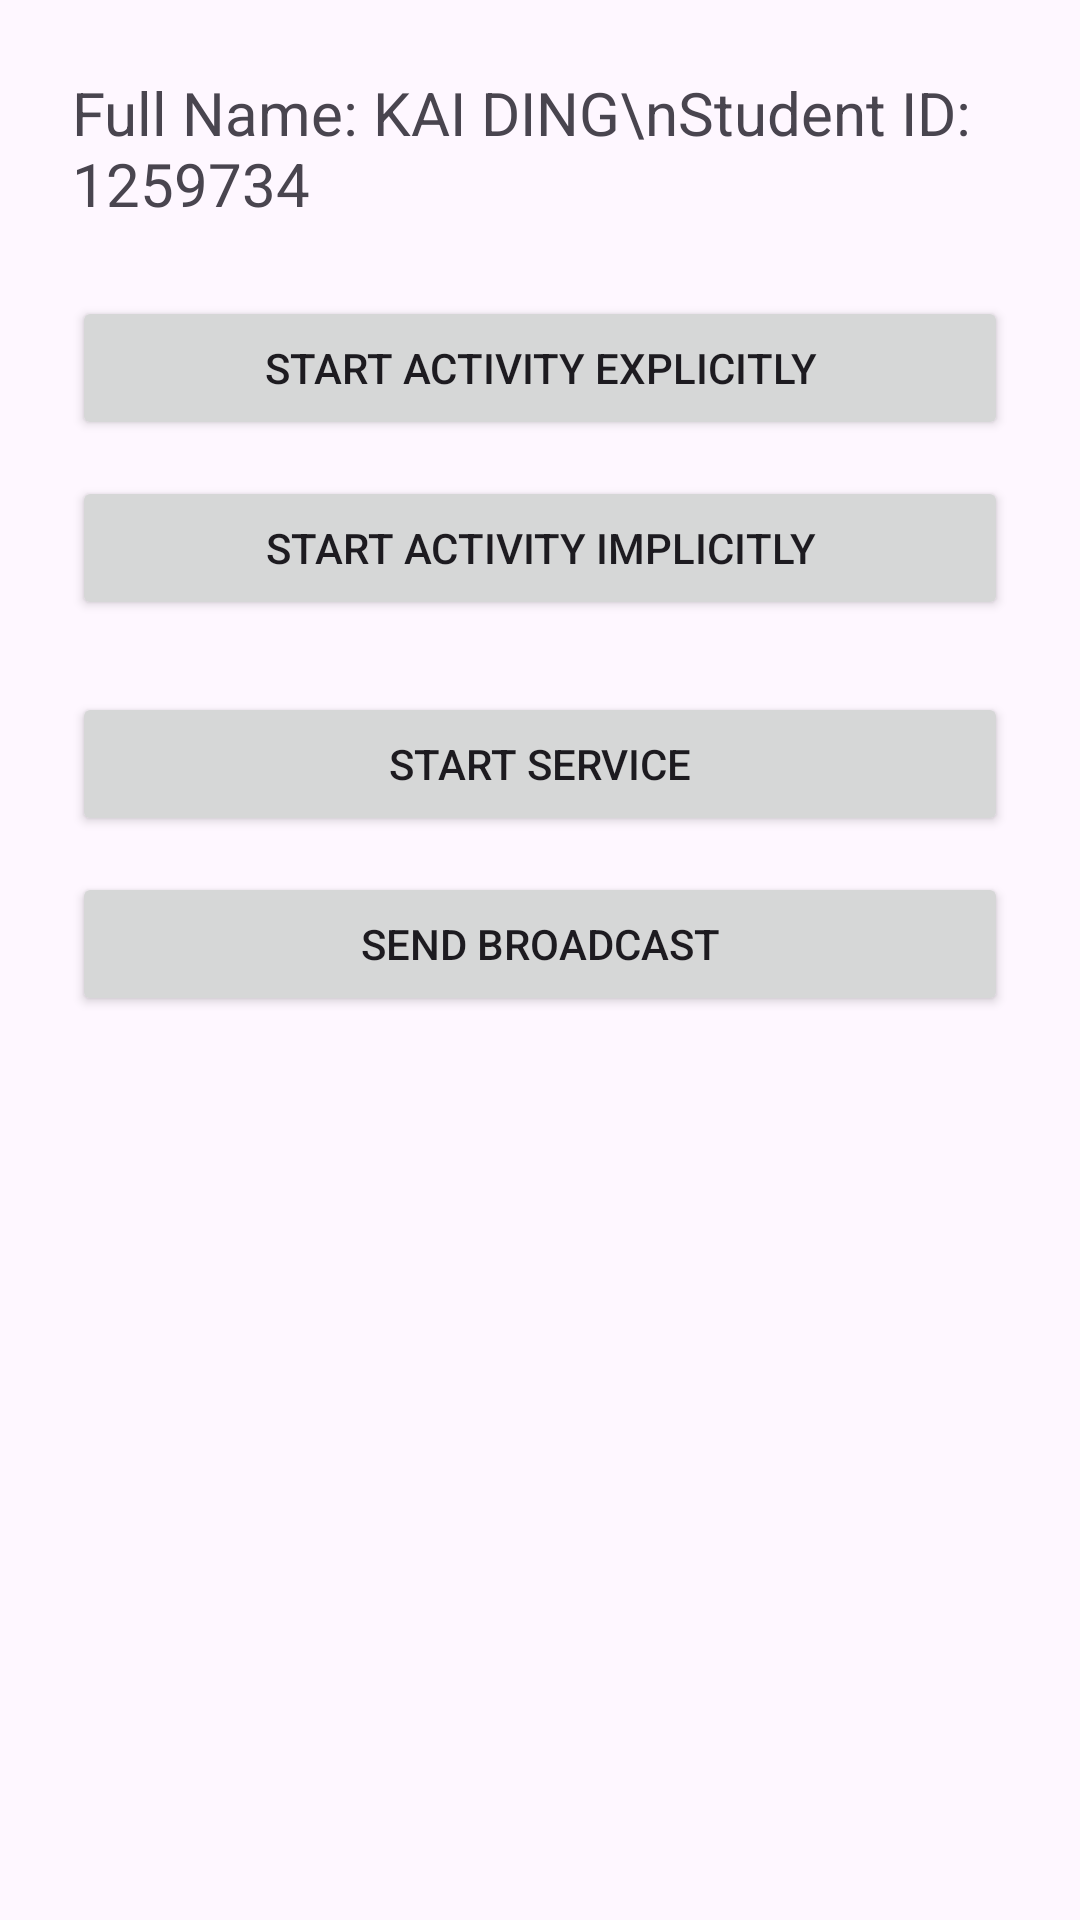

Write the Android layout XML for this screen, with the resource values it uses.
<!-- AndroidManifest.xml: application theme Theme.CSCI712Assignment2ByKaiDing -->
<!-- res/layout/activity_main.xml -->
<?xml version="1.0" encoding="utf-8"?>
<LinearLayout xmlns:android="http://schemas.android.com/apk/res/android"
    android:layout_width="match_parent"
    android:layout_height="match_parent"
    android:orientation="vertical"
    android:padding="24dp">

    <TextView
        android:id="@+id/tvInfo"
        android:layout_width="match_parent"
        android:layout_height="wrap_content"
        android:text="Full Name: KAI DING\nStudent ID: 1259734"
        android:textSize="20sp"
        android:paddingBottom="24dp" />

    <Button
        android:id="@+id/btnExplicit"
        android:layout_width="match_parent"
        android:layout_height="wrap_content"
        android:text="Start Activity Explicitly" />

    <Button
        android:id="@+id/btnImplicit"
        android:layout_width="match_parent"
        android:layout_height="wrap_content"
        android:text="Start Activity Implicitly"
        android:layout_marginTop="12dp" />

    <Button
        android:id="@+id/btnStartService"
        android:layout_width="match_parent"
        android:layout_height="wrap_content"
        android:text="Start Service"
        android:layout_marginTop="24dp" />

    <Button
        android:id="@+id/btnSendBroadcast"
        android:layout_width="match_parent"
        android:layout_height="wrap_content"
        android:text="Send Broadcast"
        android:layout_marginTop="12dp" />

</LinearLayout>
<!-- resources referenced by this layout -->
<resources>
  <style name="Theme.CSCI712Assignment2ByKaiDing" parent="Base.Theme.CSCI712Assignment2ByKaiDing" />
  <style name="Base.Theme.CSCI712Assignment2ByKaiDing" parent="Theme.Material3.DayNight.NoActionBar">
          
          
      </style>
</resources>
